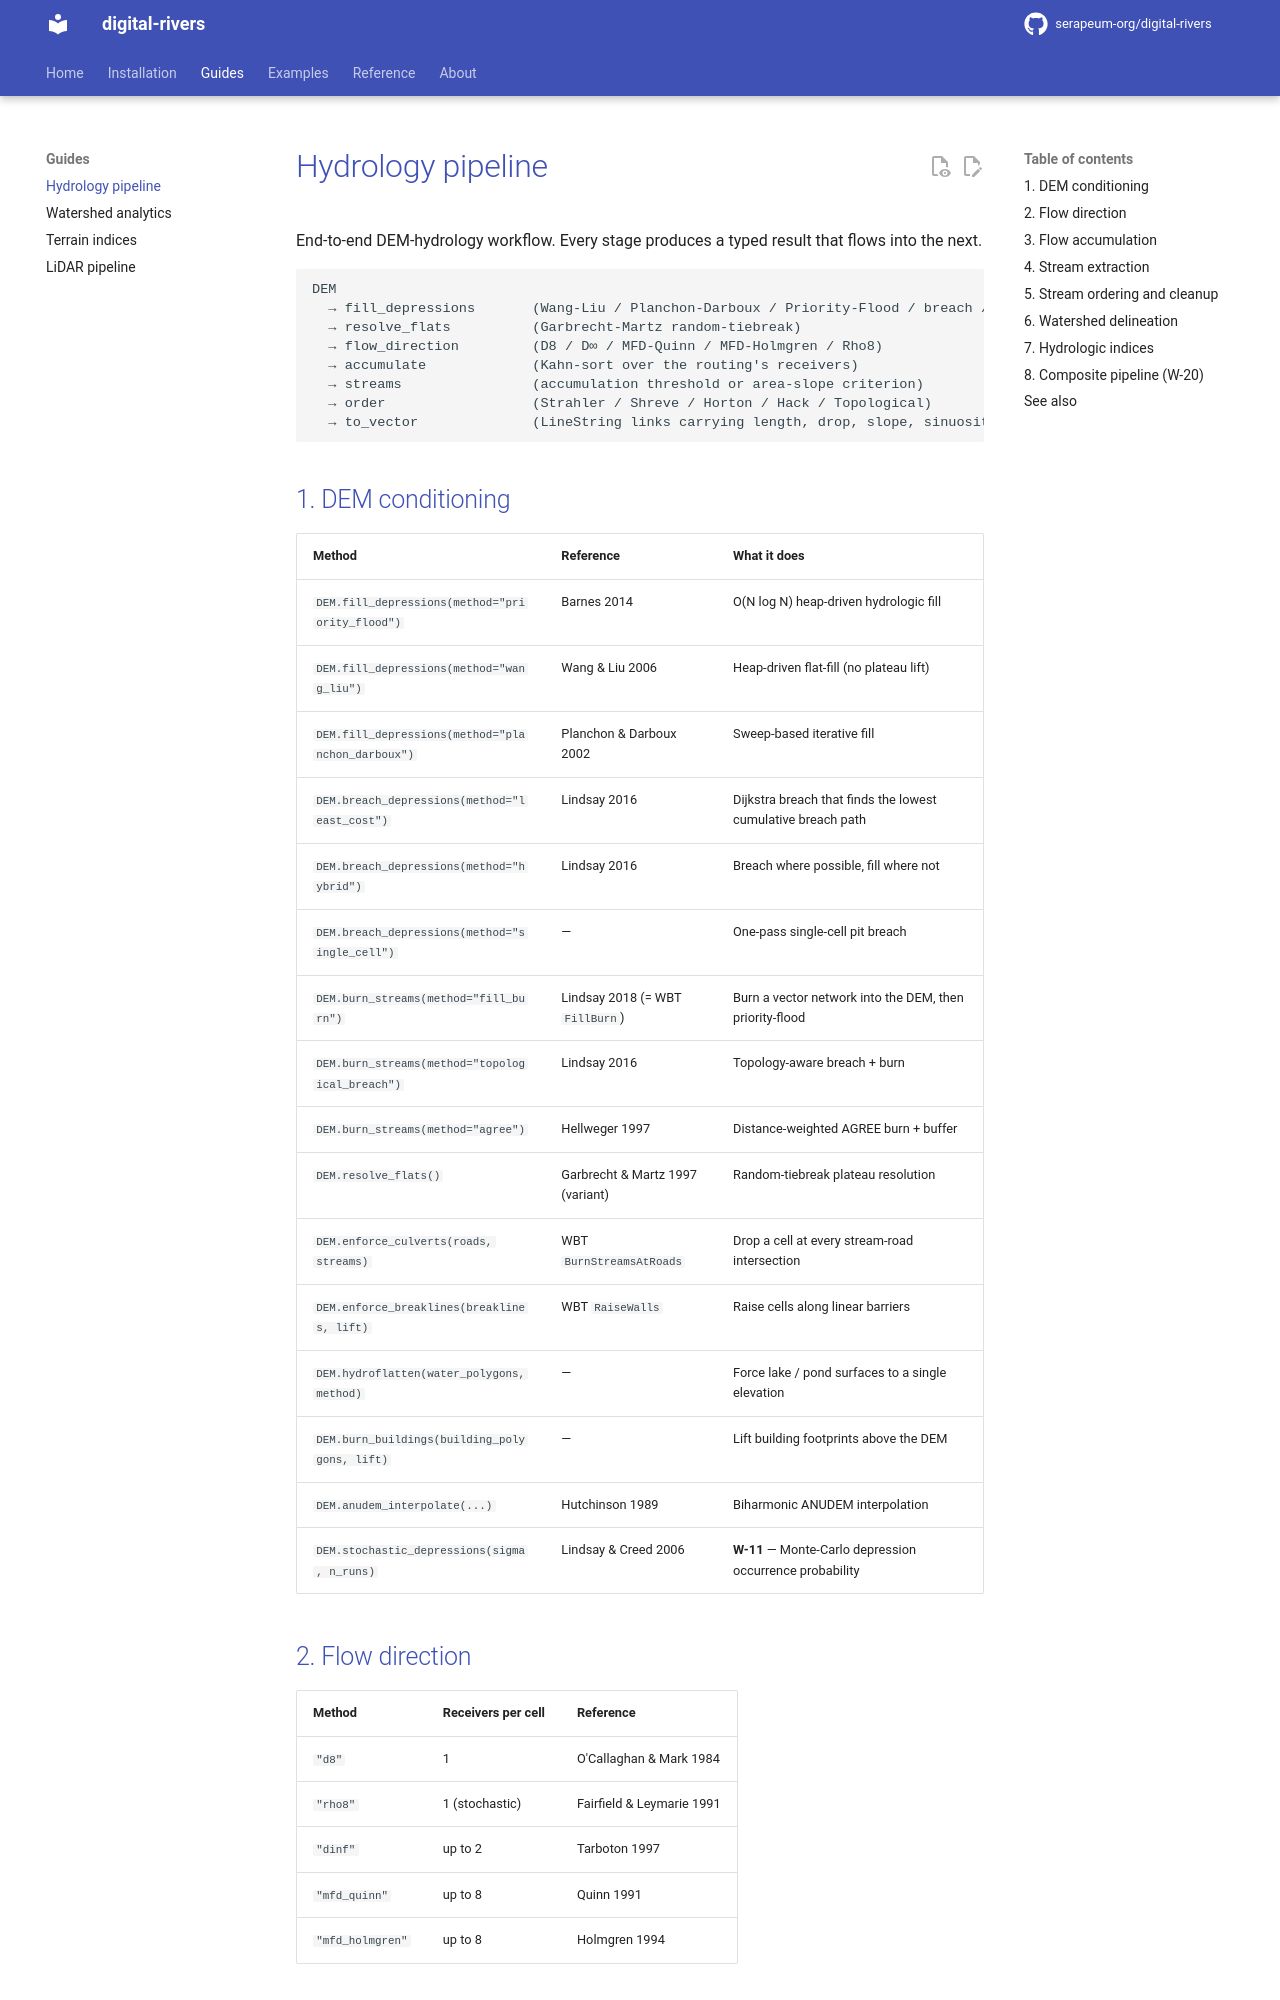

repository: serapeum-org/digital-rivers · page: main/guides/hydrology-pipeline/index.html · generator: mkdocs

# Hydrology pipeline

End-to-end DEM-hydrology workflow. Every stage produces a typed result that flows into the next.

```text
DEM
  → fill_depressions       (Wang-Liu / Planchon-Darboux / Priority-Flood / breach / fill-burn)
  → resolve_flats          (Garbrecht-Martz random-tiebreak)
  → flow_direction         (D8 / D∞ / MFD-Quinn / MFD-Holmgren / Rho8)
  → accumulate             (Kahn-sort over the routing's receivers)
  → streams                (accumulation threshold or area-slope criterion)
  → order                  (Strahler / Shreve / Horton / Hack / Topological)
  → to_vector              (LineString links carrying length, drop, slope, sinuosity)
```

## 1. DEM conditioning

| Method | Reference | What it does |
|--------|-----------|--------------|
| `DEM.fill_depressions(method="priority_flood")` | Barnes 2014 | O(N log N) heap-driven hydrologic fill |
| `DEM.fill_depressions(method="wang_liu")` | Wang & Liu 2006 | Heap-driven flat-fill (no plateau lift) |
| `DEM.fill_depressions(method="planchon_darboux")` | Planchon & Darboux 2002 | Sweep-based iterative fill |
| `DEM.breach_depressions(method="least_cost")` | Lindsay 2016 | Dijkstra breach that finds the lowest cumulative breach path |
| `DEM.breach_depressions(method="hybrid")` | Lindsay 2016 | Breach where possible, fill where not |
| `DEM.breach_depressions(method="single_cell")` | — | One-pass single-cell pit breach |
| `DEM.burn_streams(method="fill_burn")` | Lindsay 2018 (= WBT `FillBurn`) | Burn a vector network into the DEM, then priority-flood |
| `DEM.burn_streams(method="topological_breach")` | Lindsay 2016 | Topology-aware breach + burn |
| `DEM.burn_streams(method="agree")` | Hellweger 1997 | Distance-weighted AGREE burn + buffer |
| `DEM.resolve_flats()` | Garbrecht & Martz 1997 (variant) | Random-tiebreak plateau resolution |
| `DEM.enforce_culverts(roads, streams)` | WBT `BurnStreamsAtRoads` | Drop a cell at every stream-road intersection |
| `DEM.enforce_breaklines(breaklines, lift)` | WBT `RaiseWalls` | Raise cells along linear barriers |
| `DEM.hydroflatten(water_polygons, method)` | — | Force lake / pond surfaces to a single elevation |
| `DEM.burn_buildings(building_polygons, lift)` | — | Lift building footprints above the DEM |
| `DEM.anudem_interpolate(...)` | Hutchinson 1989 | Biharmonic ANUDEM interpolation |
| `DEM.stochastic_depressions(sigma, n_runs)` | Lindsay & Creed 2006 | **W-11** — Monte-Carlo depression occurrence probability |
